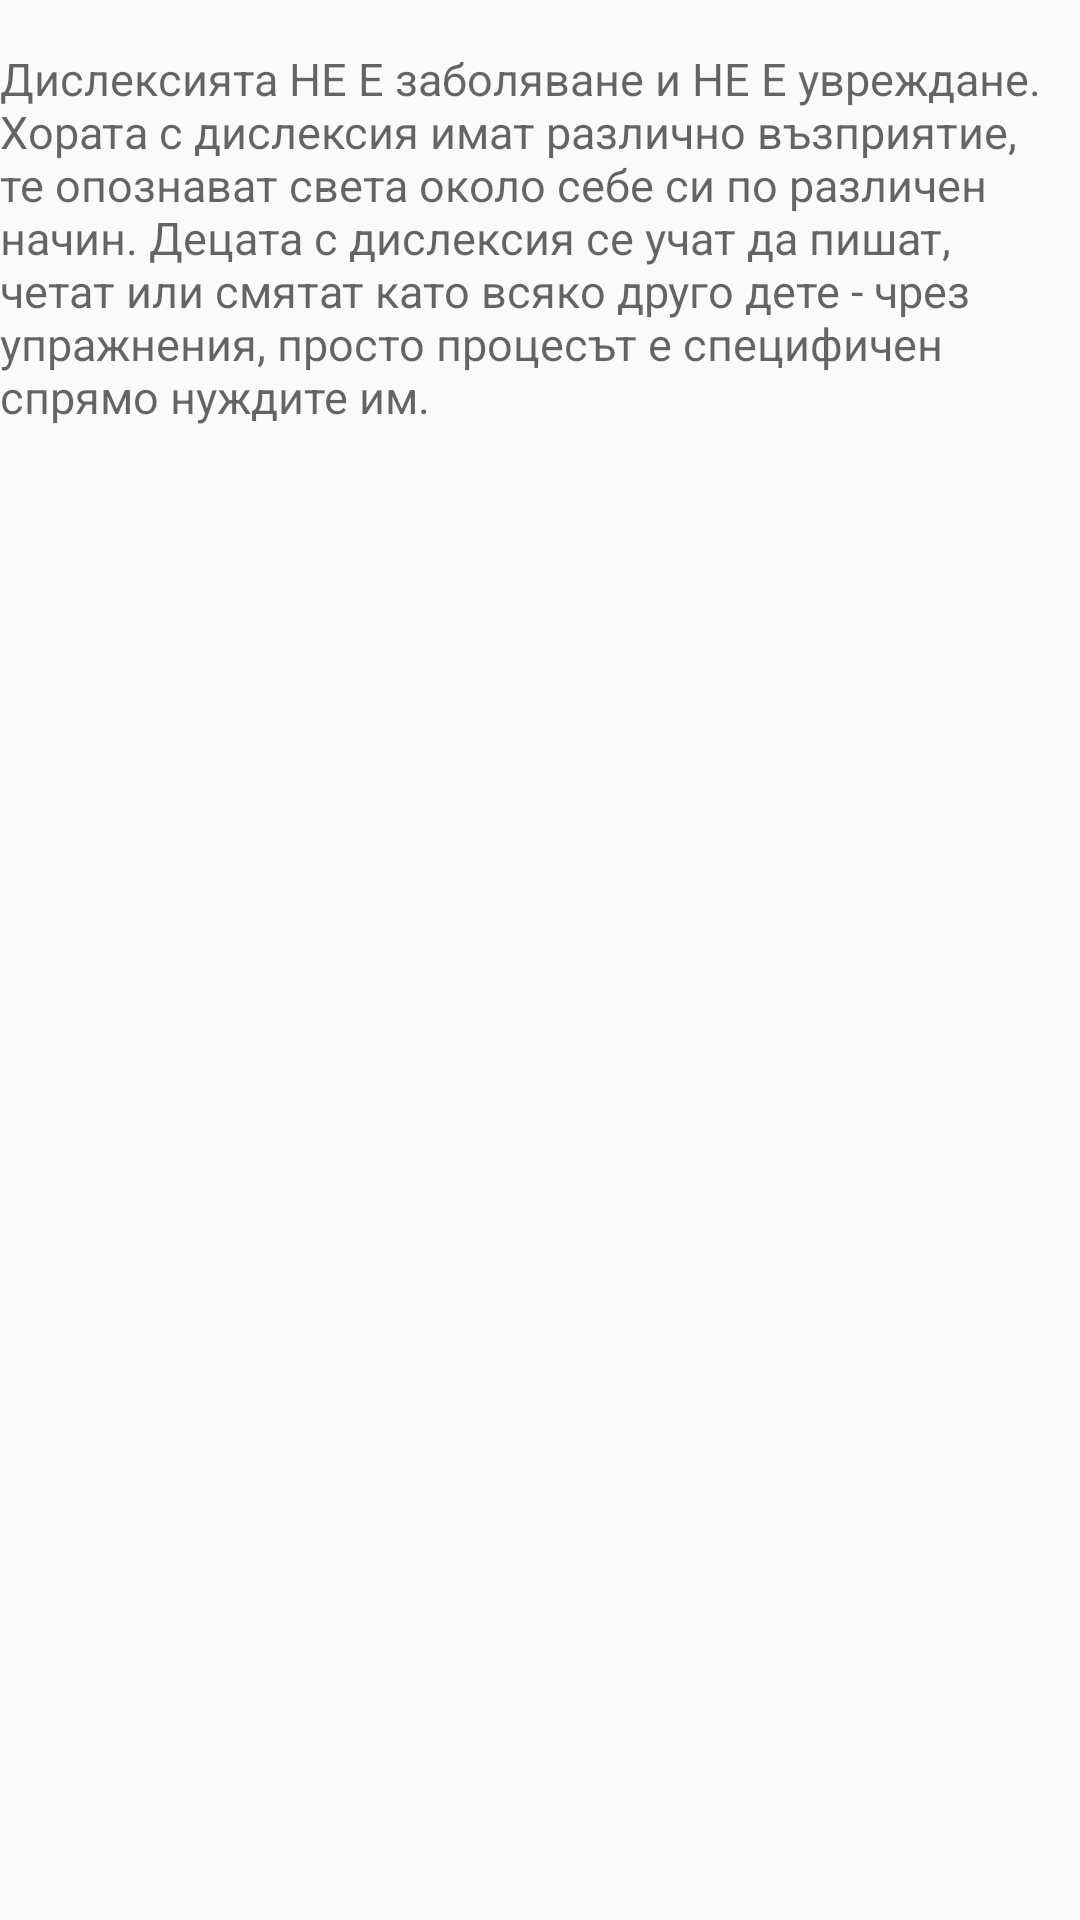

The Android layout XML behind this screen, and the referenced resources:
<!-- AndroidManifest.xml: application theme AppTheme -->
<!-- res/layout/dysgraphia_what_is_layout.xml -->
<?xml version="1.0" encoding="utf-8"?>
<ScrollView xmlns:android="http://schemas.android.com/apk/res/android"
    android:layout_width="match_parent"
    android:layout_height="wrap_content"
    android:layout_margin="@dimen/dimen_24dp">

    <TextView
        style="@style/IntroText"
        android:layout_width="wrap_content"
        android:layout_height="wrap_content"
        android:layout_weight="1"
        android:text="@string/dyslexia_intro" />
</ScrollView>
<!-- resources referenced by this layout -->
<resources>
  <dimen name="dimen_24dp">24dp</dimen>
  <string name="dyslexia_intro">Дислексията НЕ Е заболяване и НЕ Е увреждане. Хората с дислексия имат различно възприятие, те опознават света около себе си по различен начин.
      Децата с дислексия се учат да пишат, четат или смятат като всяко друго дете - чрез упражнения, просто процесът е специфичен спрямо нуждите им.</string>
  <style name="IntroText" parent="android:TextAppearance.Small">
          <item name="android:textSize">15dp</item>
          <item name="android:layout_marginTop">@dimen/dimen_16dp</item>
  
      </style>
  <style name="AppTheme" parent="Theme.AppCompat.Light.NoActionBar">
          
          <item name="colorPrimary">@color/colorPrimary</item>
          <item name="colorPrimaryDark">@color/colorPrimaryDark</item>
          <item name="colorAccent">@color/colorAccent</item>
      </style>
  <dimen name="dimen_16dp">16dp</dimen>
  <color name="colorPrimary">#607D8B</color>
  <color name="colorPrimaryDark">#455A64</color>
  <color name="colorAccent">#26a69a</color>
</resources>
